The GitHub repository maigadems/atelier_prepa_donnees_images contains a labelled image folder "splits" with 2 categories: glass, trash. Examples follow, each with its label.

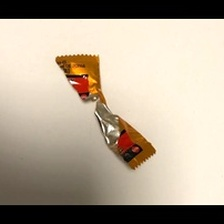
Label: trash

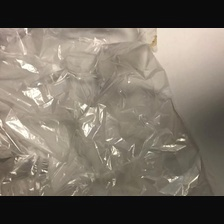
Label: trash

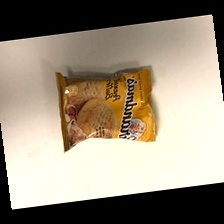
Label: trash

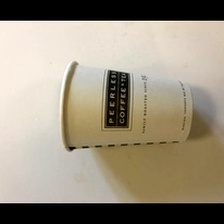
Label: trash

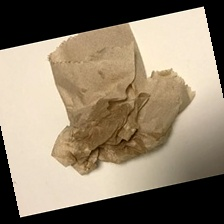
Label: trash

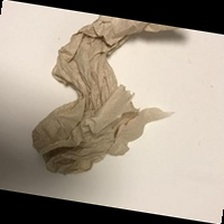
Label: trash
